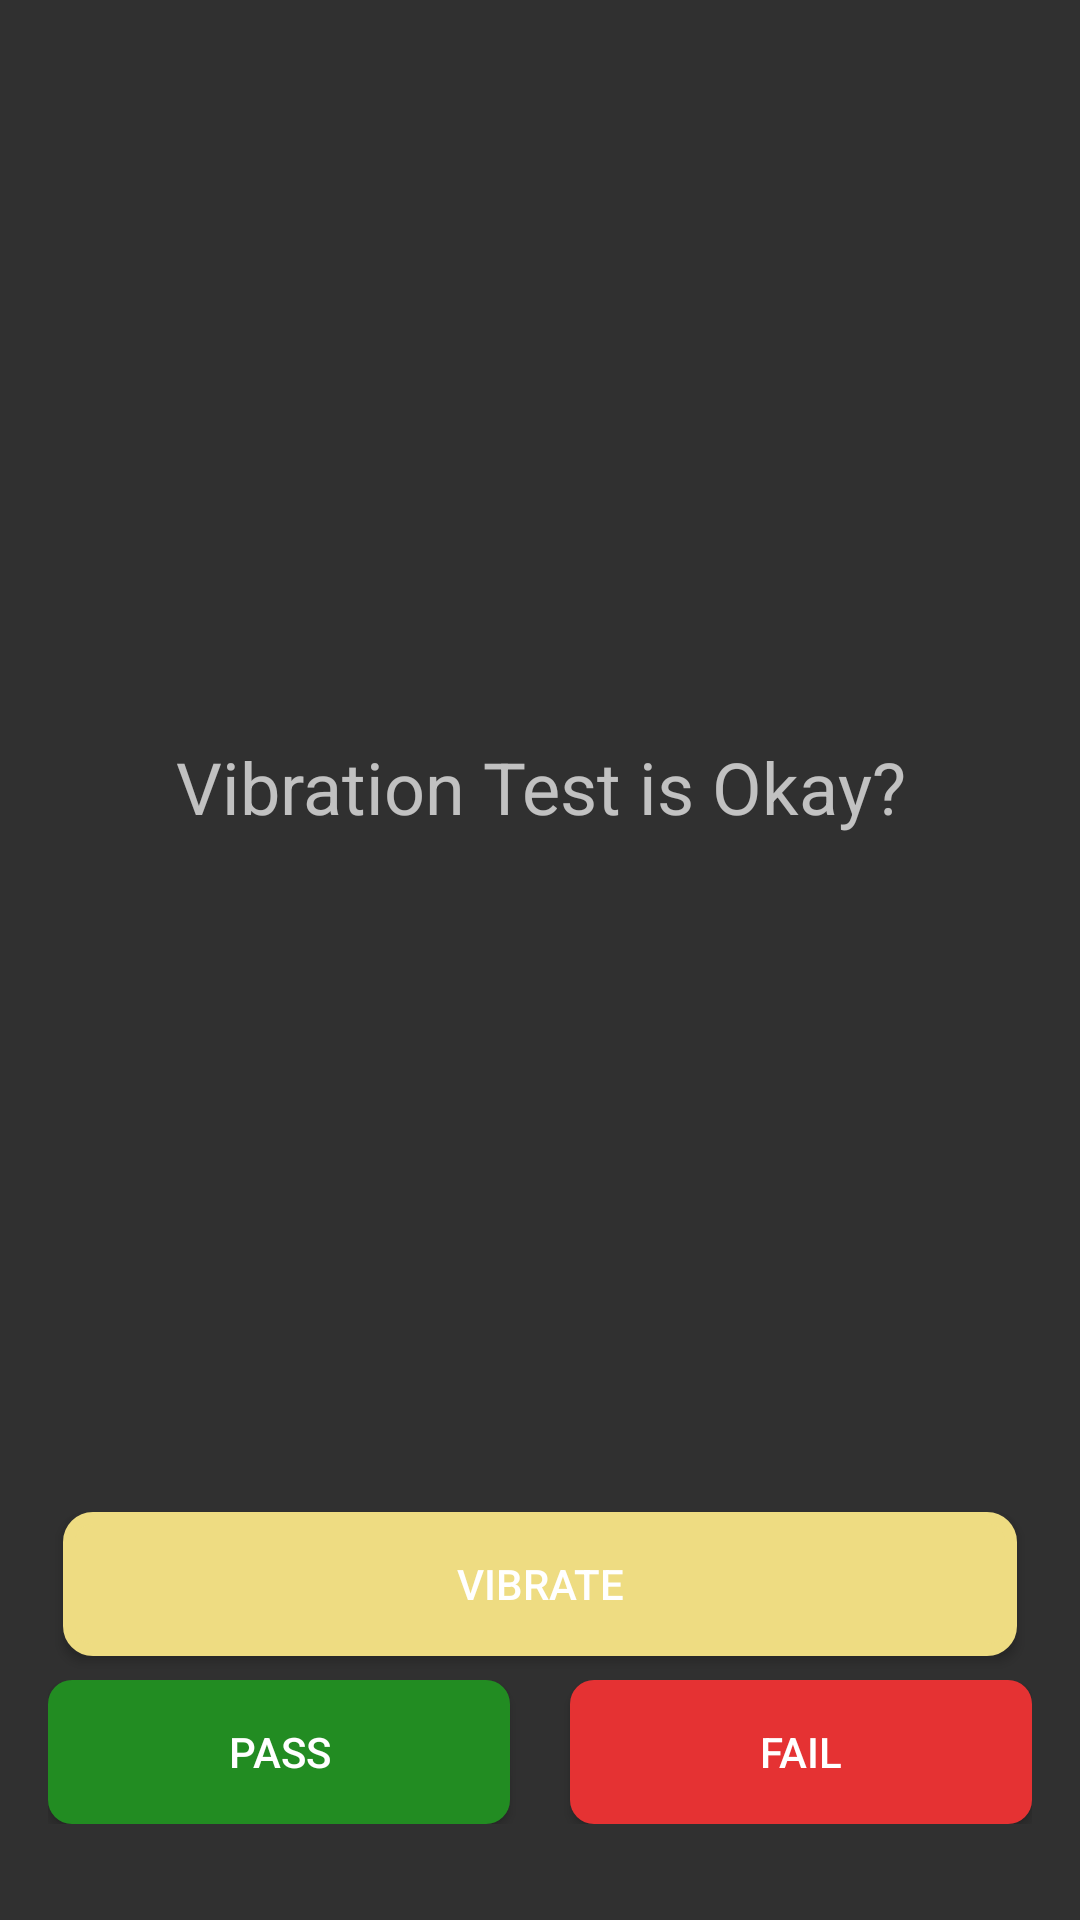

Here is an Android app screen rendered from its layout file. Give the layout XML and the strings, colors and styles it references.
<!-- AndroidManifest.xml: application theme Theme.MMITest -->
<!-- res/layout/activity_vibration_test.xml -->
<?xml version="1.0" encoding="utf-8"?>
<androidx.constraintlayout.widget.ConstraintLayout xmlns:android="http://schemas.android.com/apk/res/android"
    xmlns:app="http://schemas.android.com/apk/res-auto"
    android:layout_width="match_parent"
    android:layout_height="match_parent"
    android:padding="16dp">

    <TextView
        android:id="@+id/status_textview"
        android:layout_width="0dp"
        android:layout_height="wrap_content"
        android:layout_marginTop="20dp"
        android:padding="8dp"
        android:text="Vibration Test is Okay?"
        android:gravity="center"
        android:textSize="24sp"
        app:layout_constraintTop_toTopOf="parent"
        app:layout_constraintBottom_toTopOf="@+id/vibrate_button"
        app:layout_constraintStart_toStartOf="parent"
        app:layout_constraintEnd_toEndOf="parent"
        app:layout_constraintVertical_chainStyle="packed"
        android:layout_marginBottom="16dp"/>

    <Button
        android:id="@+id/vibrate_button"
        android:layout_width="0dp"
        android:layout_height="wrap_content"
        android:text="Vibrate"
        android:backgroundTint="#EEDC82"
        android:background="@drawable/button_background"
        android:layout_marginLeft="5dp"
        android:layout_marginRight="5dp"
        app:layout_constraintBottom_toTopOf="@+id/buttonContainer"
        app:layout_constraintStart_toStartOf="parent"
        app:layout_constraintEnd_toEndOf="parent"
        android:layout_marginBottom="8dp"/>

    <LinearLayout
        android:id="@+id/buttonContainer"
        android:layout_width="0dp"
        android:layout_height="wrap_content"
        android:orientation="horizontal"
        app:layout_constraintBottom_toBottomOf="parent"
        app:layout_constraintStart_toStartOf="parent"
        app:layout_constraintEnd_toEndOf="parent"
        android:layout_marginBottom="16dp"
        android:gravity="center">

        <Button
            android:id="@+id/pass_button"
            android:layout_width="0dp"
            android:layout_height="wrap_content"
            android:layout_marginEnd="20dp"
            android:background="@drawable/button_bg_pass"
            android:layout_weight="1"
            android:text="Pass"/>

        <Button
            android:id="@+id/fail_button"
            android:layout_width="0dp"
            android:layout_height="wrap_content"
            android:background="@drawable/button_bg_fail"
            android:layout_weight="1"
            android:text="Fail"/>
    </LinearLayout>

</androidx.constraintlayout.widget.ConstraintLayout>
<!-- resources referenced by this layout -->
<resources>
  <!-- drawable button_background (drawable) -->
  <?xml version="1.0" encoding="utf-8"?>
  <ripple xmlns:android="http://schemas.android.com/apk/res/android"
      android:color="?android:attr/colorControlHighlight">
      <item android:id="@android:id/mask">
          <shape android:shape="rectangle">
              <solid android:color="#000000" />
              <corners android:radius="10dp" />
          </shape>
      </item>
      <item android:id="@android:id/background">
          <shape android:shape="rectangle">
              <solid android:color="#FFFFFF" /> 
              <stroke android:width="4dp" android:color="#FFFFFF" />
              <corners android:radius="8dp" />
          </shape>
      </item>
  </ripple>
  <!-- drawable button_bg_fail (drawable) -->
  <?xml version="1.0" encoding="utf-8"?>
  <ripple xmlns:android="http://schemas.android.com/apk/res/android"
      android:color="?android:attr/colorControlHighlight">
      <item android:id="@android:id/mask">
          <shape android:shape="rectangle">
  
              <corners android:radius="10dp" />
          </shape>
      </item>
      <item android:id="@android:id/background">
          <shape android:shape="rectangle">
              <solid android:color="#e53233" /> 
              <corners android:radius="8dp" />
          </shape>
      </item>
  </ripple>
  <!-- drawable button_bg_pass (drawable) -->
  <?xml version="1.0" encoding="utf-8"?>
  <ripple xmlns:android="http://schemas.android.com/apk/res/android"
      android:color="?android:attr/colorControlHighlight">
      <item android:id="@android:id/mask">
          <shape android:shape="rectangle">
              <solid android:color="#000000" />
              <corners android:radius="10dp" />
          </shape>
      </item>
      <item android:id="@android:id/background">
          <shape android:shape="rectangle">
              <solid android:color="#228c22" /> 
              <corners android:radius="8dp" />
          </shape>
      </item>
  </ripple>
  <style name="Theme.MMITest" parent="Theme.AppCompat.NoActionBar">
          
          <item name="colorPrimary">@color/purple_500</item>
          <item name="colorPrimaryVariant">@color/purple_700</item>
          <item name="colorOnPrimary">@color/white</item>
          
          <item name="colorSecondary">@color/teal_200</item>
          <item name="colorSecondaryVariant">@color/teal_700</item>
          <item name="colorOnSecondary">@color/black</item>
          
          <item name="android:statusBarColor">?attr/colorPrimaryVariant</item>
          
      </style>
  <!-- not gathered from this repository: default colours our renderer supplied (Android Studio template values) -->
  <color name="purple_500">#FF6200EE</color>
  <color name="purple_700">#FF3700B3</color>
  <color name="teal_200">#FF03DAC5</color>
  <color name="teal_700">#FF018786</color>
  <color name="black">#FF000000</color>
  <color name="white">#FFFFFFFF</color>
</resources>
